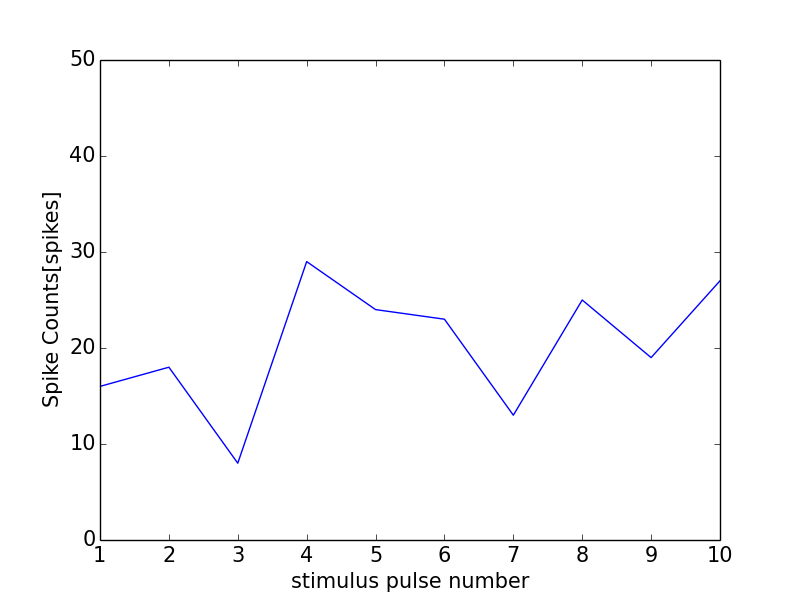

Source data for this figure (header and first rows):
0, 0.0
0, 0
1, 16
2, 18
3, 8
4, 29
5, 24
6, 23
7, 13
8, 25
9, 19
10, 27
11, 0
